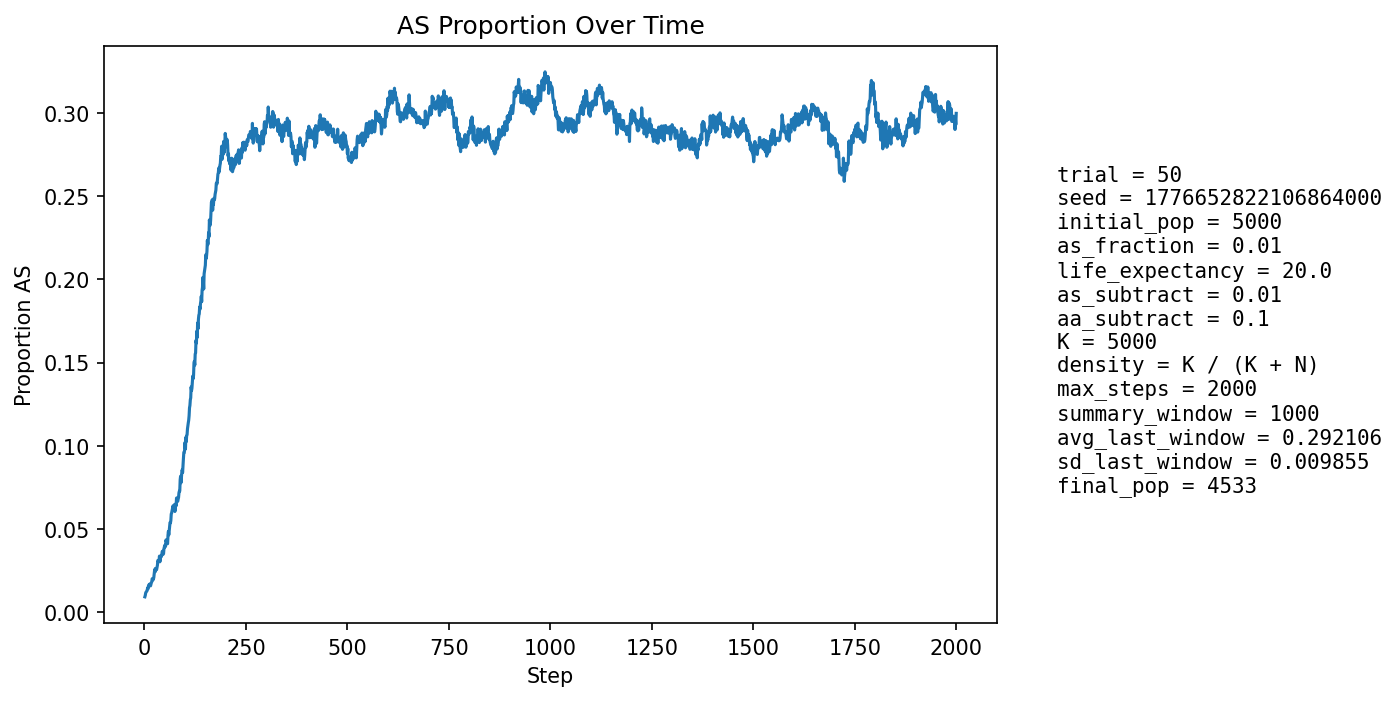

Data behind this chart, as committed beside it:
step, population_size, births, newborn_AA, newborn_AS, newborn_SS, prop_newborn_AA, prop_newborn_AS, prop_newborn_SS, prop_repro_AA, prop_repro_AS, prop_AS_population
1, 5031, 1226, 1219, 7, 0, 0.9943, 0.00571, 0.0, 0.9914, 0.008561, 0.009342
2, 5001, 1225, 1216, 9, 0, 0.9927, 0.007347, 0.0, 0.9902, 0.009768, 0.0102
3, 4978, 1230, 1218, 12, 0, 0.9902, 0.009756, 0.0, 0.9898, 0.01016, 0.01165
4, 4918, 1196, 1183, 13, 0, 0.9891, 0.01087, 0.0, 0.9874, 0.01257, 0.0122
5, 4877, 1190, 1177, 13, 0, 0.9891, 0.01092, 0.0, 0.9873, 0.01271, 0.01251
6, 4839, 1183, 1171, 12, 0, 0.9899, 0.01014, 0.0, 0.9876, 0.01241, 0.01281
7, 4799, 1178, 1162, 16, 0, 0.9864, 0.01358, 0.0, 0.9871, 0.01294, 0.01375
8, 4755, 1168, 1148, 20, 0, 0.9829, 0.01712, 0.0, 0.9865, 0.01354, 0.01472
9, 4712, 1158, 1143, 14, 1, 0.987, 0.01209, 0.0008636, 0.9867, 0.01327, 0.01422
10, 4673, 1149, 1128, 21, 0, 0.9817, 0.01828, 0.0, 0.987, 0.01299, 0.01605
11, 4634, 1141, 1121, 20, 0, 0.9825, 0.01753, 0.0, 0.986, 0.01404, 0.01662
12, 4609, 1146, 1131, 15, 0, 0.9869, 0.01309, 0.0, 0.9851, 0.01495, 0.01627
13, 4579, 1139, 1120, 18, 1, 0.9833, 0.0158, 0.000878, 0.9849, 0.01508, 0.01703
14, 4552, 1133, 1119, 14, 0, 0.9876, 0.01236, 0.0, 0.9834, 0.01658, 0.01626
15, 4526, 1126, 1113, 13, 0, 0.9885, 0.01155, 0.0, 0.9828, 0.0172, 0.01591
16, 4507, 1125, 1107, 18, 0, 0.984, 0.016, 0.0, 0.9827, 0.01727, 0.01686
17, 4487, 1122, 1101, 21, 0, 0.9813, 0.01872, 0.0, 0.9822, 0.01782, 0.01783
18, 4468, 1118, 1097, 21, 0, 0.9812, 0.01878, 0.0, 0.9826, 0.01744, 0.01835
19, 4451, 1114, 1086, 28, 0, 0.9749, 0.02513, 0.0, 0.9834, 0.01659, 0.02022
20, 4435, 1112, 1089, 22, 1, 0.9793, 0.01978, 0.0008993, 0.9838, 0.01618, 0.02007
21, 4421, 1109, 1092, 17, 0, 0.9847, 0.01533, 0.0, 0.9828, 0.0172, 0.01945
22, 4412, 1108, 1090, 18, 0, 0.9838, 0.01625, 0.0, 0.9818, 0.01821, 0.01995
23, 4402, 1107, 1085, 22, 0, 0.9801, 0.01987, 0.0, 0.9789, 0.02111, 0.0209
24, 4391, 1105, 1075, 30, 0, 0.9729, 0.02715, 0.0, 0.9779, 0.02215, 0.02323
25, 4382, 1102, 1069, 33, 0, 0.9701, 0.02995, 0.0, 0.9778, 0.02222, 0.02533
26, 4373, 1100, 1068, 31, 1, 0.9709, 0.02818, 0.0009091, 0.9777, 0.02229, 0.02607
27, 4366, 1100, 1080, 20, 0, 0.9818, 0.01818, 0.0, 0.9777, 0.02231, 0.02451
28, 4358, 1099, 1069, 30, 0, 0.9727, 0.0273, 0.0, 0.9762, 0.0238, 0.02639
29, 4349, 1098, 1072, 23, 3, 0.9763, 0.02095, 0.002732, 0.9737, 0.02628, 0.02552
30, 4345, 1097, 1073, 24, 0, 0.9781, 0.02188, 0.0, 0.9722, 0.02779, 0.02578
31, 4339, 1096, 1068, 28, 0, 0.9745, 0.02555, 0.0, 0.9736, 0.02637, 0.02696
32, 4334, 1095, 1064, 31, 0, 0.9717, 0.02831, 0.0, 0.9717, 0.02835, 0.02838
33, 4329, 1094, 1055, 39, 0, 0.9644, 0.03565, 0.0, 0.9711, 0.02889, 0.03119
34, 4324, 1093, 1063, 29, 1, 0.9726, 0.02653, 0.0009149, 0.9706, 0.02943, 0.03053
35, 4322, 1092, 1063, 29, 0, 0.9734, 0.02656, 0.0, 0.9695, 0.03045, 0.031
36, 4320, 1092, 1063, 28, 1, 0.9734, 0.02564, 0.0009158, 0.9691, 0.03094, 0.03125
37, 4318, 1092, 1053, 39, 0, 0.9643, 0.03571, 0.0, 0.9666, 0.0334, 0.03381
38, 4314, 1091, 1071, 19, 1, 0.9817, 0.01742, 0.0009166, 0.967, 0.03296, 0.03037
39, 4311, 1091, 1062, 29, 0, 0.9734, 0.02658, 0.0, 0.9665, 0.03346, 0.03155
40, 4307, 1090, 1051, 39, 0, 0.9642, 0.03578, 0.0, 0.967, 0.03302, 0.03367
41, 4308, 1091, 1058, 33, 0, 0.9698, 0.03025, 0.0, 0.964, 0.03596, 0.03343
42, 4307, 1090, 1058, 32, 0, 0.9706, 0.02936, 0.0, 0.9655, 0.0345, 0.03367
43, 4305, 1090, 1052, 38, 0, 0.9651, 0.03486, 0.0, 0.966, 0.03401, 0.03531
44, 4304, 1089, 1048, 41, 0, 0.9624, 0.03765, 0.0, 0.9645, 0.03552, 0.03671
45, 4303, 1089, 1057, 32, 0, 0.9706, 0.02938, 0.0, 0.965, 0.03504, 0.03579
46, 4299, 1088, 1059, 29, 0, 0.9733, 0.02665, 0.0, 0.9649, 0.03508, 0.03489
47, 4297, 1087, 1056, 31, 0, 0.9715, 0.02852, 0.0, 0.9639, 0.0361, 0.03514
48, 4296, 1088, 1043, 45, 0, 0.9586, 0.04136, 0.0, 0.9609, 0.03905, 0.03818
49, 4297, 1088, 1045, 43, 0, 0.9605, 0.03952, 0.0, 0.9614, 0.03858, 0.0391
50, 4297, 1088, 1045, 42, 1, 0.9605, 0.0386, 0.0009191, 0.9614, 0.03856, 0.04026
51, 4299, 1087, 1054, 33, 0, 0.9696, 0.03036, 0.0, 0.9619, 0.0381, 0.03931
52, 4300, 1088, 1053, 34, 1, 0.9678, 0.03125, 0.0009191, 0.959, 0.04101, 0.03977
53, 4302, 1089, 1039, 50, 0, 0.9541, 0.04591, 0.0, 0.9566, 0.04344, 0.04347
54, 4304, 1090, 1050, 39, 1, 0.9633, 0.03578, 0.0009174, 0.9551, 0.04489, 0.04252
55, 4302, 1089, 1045, 43, 1, 0.9596, 0.03949, 0.0009183, 0.9561, 0.04391, 0.04347
56, 4300, 1088, 1054, 34, 0, 0.9688, 0.03125, 0.0, 0.9575, 0.04247, 0.04186
57, 4295, 1088, 1051, 35, 2, 0.966, 0.03217, 0.001838, 0.9555, 0.04447, 0.04121
58, 4296, 1087, 1029, 57, 1, 0.9466, 0.05244, 0.00092, 0.9555, 0.04453, 0.04632
59, 4300, 1088, 1031, 57, 0, 0.9476, 0.05239, 0.0, 0.9535, 0.04647, 0.0486
60, 4300, 1088, 1048, 39, 1, 0.9632, 0.03585, 0.0009191, 0.955, 0.04498, 0.04651
... 1,940 more rows
